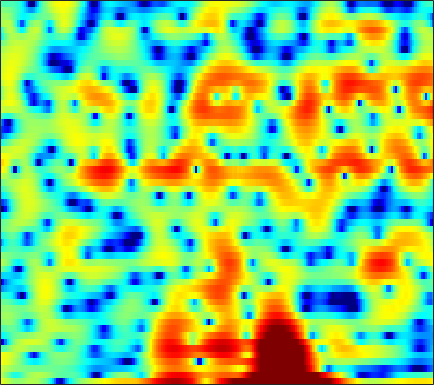

Source data for this figure (header and first rows):
3.4972, 3.094, 2.5144, 1.9201, 1.4915, 0.99466, 0.63722, 0.49764, 0.46531, 0.58188, 0.79835, 0.99989, 1.2641, 1.4651, 1.5469, 1.548, 1.4114, 1.2074, 0.78031, 0.16724, -0.6626, -1.4475, -2.7676, -4.4867
2.004, 1.38, 0.3933, -0.7345, -1.625, -2.72, -3.424, -3.532, -3.104, -2.259, -1.293, -0.6046, 0.1928, 0.8245, 1.189, 1.53, 1.719, 1.766, 1.715, 1.544, 1.269, 1.003, 0.589, 0.1413
2.369, 2.137, 1.798, 1.439, 1.172, 0.8322, 0.5246, 0.3214, 0.09049, -0.0974, -0.243, -0.3308, -0.4207, -0.4858, -0.5207, -0.5509, -0.5678, -0.5767, -0.5817, -0.5846, -0.5904, -0.6006, -0.6264, -0.6639
3.977, 3.744, 3.383, 2.966, 2.614, 2.093, 1.503, 1.014, 0.294, -0.5117, -1.4, -2.109, -3.075, -3.971, -4.506, -4.901, -4.856, -4.556, -3.927, -3.188, -2.453, -1.95, -1.373, -0.9052
3.933, 3.737, 3.473, 3.189, 2.946, 2.558, 2.067, 1.608, 0.8391, -0.1734, -1.503, -2.773, -4.96, -7.922, -10.73, -13.79, -11.77, -9.068, -6.191, -4.151, -2.681, -1.859, -1.044, -0.4776
-1.577, -1.579, -1.111, -0.3543, 0.2407, 0.9447, 1.48, 1.752, 1.936, 1.929, 1.761, 1.553, 1.202, 0.8394, 0.6056, 0.3866, 0.3036, 0.3171, 0.3822, 0.4074, 0.3187, 0.1421, -0.2558, -0.861
-15.43, -13.86, -8.885, -5.314, -3.378, -1.465, -0.07644, 0.704, 1.475, 2.014, 2.383, 2.572, 2.729, 2.813, 2.836, 2.818, 2.743, 2.639, 2.423, 2.078, 1.553, 1.001, -0.0001488, -1.387
-4.754, -4.316, -3.586, -2.779, -2.186, -1.48, -0.9077, -0.578, -0.261, -0.05349, 0.09952, 0.2056, 0.3624, 0.5665, 0.7544, 1.03, 1.302, 1.475, 1.641, 1.708, 1.66, 1.531, 1.242, 0.8429
-2.232, -1.723, -1.215, -0.8919, -0.7732, -0.8053, -1.069, -1.441, -2.177, -3.206, -4.481, -5.436, -6.189, -5.766, -4.775, -3.132, -1.568, -0.5739, 0.4946, 1.284, 1.839, 2.123, 2.347, 2.423
0.08549, 0.3682, 0.5965, 0.6424, 0.5544, 0.2379, -0.3326, -0.9623, -2.121, -3.759, -6.008, -8.07, -10.46, -9.627, -7.374, -4.491, -2.249, -0.9435, 0.3933, 1.345, 1.978, 2.276, 2.482, 2.488
0.6995, 0.846, 0.9542, 0.9496, 0.8751, 0.6785, 0.382, 0.1014, -0.3286, -0.7633, -1.134, -1.322, -1.39, -1.193, -0.8762, -0.2954, 0.3333, 0.7746, 1.274, 1.63, 1.791, 1.771, 1.55, 1.091
0.2505, 0.3544, 0.4031, 0.3558, 0.268, 0.09647, -0.1039, -0.2563, -0.4233, -0.4916, -0.4459, -0.3253, -0.05045, 0.3347, 0.6577, 1.115, 1.557, 1.837, 2.101, 2.208, 2.128, 1.919, 1.42, 0.6376
-0.7947, -0.744, -0.8202, -1.055, -1.345, -1.88, -2.546, -3.068, -3.699, -4.024, -3.801, -3.252, -2.165, -0.9397, -0.05236, 0.9938, 1.853, 2.373, 2.877, 3.148, 3.189, 3.068, 2.684, 2.06
-3.114, -3.069, -3.125, -3.379, -3.759, -4.611, -6.051, -7.717, -11.32, -19.48, -21.02, -12.41, -6.859, -3.462, -1.599, 0.3065, 1.704, 2.486, 3.253, 3.73, 3.935, 3.929, 3.717, 3.282
-8.359, -7.731, -6.798, -6.059, -5.702, -5.522, -5.666, -5.935, -6.298, -6.386, -5.851, -4.96, -3.357, -1.682, -0.5224, 0.8581, 2.009, 2.699, 3.375, 3.817, 4.011, 4.005, 3.801, 3.363
-16.14, -12.27, -9.205, -7.377, -6.48, -5.672, -5.096, -4.739, -4.253, -3.659, -2.908, -2.229, -1.254, -0.2346, 0.5314, 1.454, 2.242, 2.745, 3.265, 3.593, 3.738, 3.716, 3.508, 3.097
-5.634, -5.63, -5.534, -5.515, -5.613, -5.921, -6.277, -6.428, -6.29, -5.553, -4.344, -3.291, -1.909, -0.6593, 0.1856, 1.14, 1.865, 2.267, 2.659, 2.878, 2.963, 2.951, 2.842, 2.655
-0.4708, -1.015, -1.869, -2.985, -4.087, -6.166, -9.483, -13.62, -25.09, -14.21, -8.031, -5.262, -2.679, -0.8445, 0.1326, 1.053, 1.622, 1.815, 1.816, 1.588, 1.229, 0.9804, 0.7978, 0.8883
1.876, 1.42, 0.7103, -0.1502, -0.9091, -2.05, -3.289, -4.064, -4.536, -4.043, -2.891, -1.908, -0.6981, 0.306, 0.8486, 1.246, 1.282, 1.054, 0.3041, -1.062, -3.285, -5.697, -9.306, -8.302
0.2977, 0.1903, 0.04534, -0.1477, -0.3279, -0.5874, -0.8465, -1.015, -1.136, -1.124, -0.9707, -0.7885, -0.4711, -0.1999, -0.02657, 0.1258, 0.04486, -0.1642, -0.7146, -1.622, -2.927, -4.053, -5.059, -4.521
-4.112, -3.407, -2.573, -1.967, -1.683, -1.521, -1.544, -1.688, -1.981, -2.348, -2.7, -2.877, -2.908, -2.726, -2.451, -1.964, -1.464, -1.156, -0.828, -0.6051, -0.4001, -0.2322, 0.09903, 0.6201
-8.561, -6.217, -4.167, -2.913, -2.352, -2.06, -2.219, -2.623, -3.585, -5.074, -7.101, -8.823, -10.37, -9.319, -7.567, -5.368, -3.565, -2.512, -1.415, -0.5754, 0.137, 0.6367, 1.269, 1.92
-4.144, -3.223, -2.164, -1.405, -1.054, -0.8982, -1.162, -1.644, -2.734, -4.443, -6.919, -9.297, -11.65, -10.26, -7.999, -5.486, -3.788, -2.879, -2.045, -1.451, -0.9818, -0.5851, 0.07544, 0.8817
-0.9603, -0.5457, -0.03564, 0.4058, 0.6435, 0.8267, 0.8268, 0.6853, 0.3244, -0.1956, -0.788, -1.186, -1.622, -1.741, -1.765, -1.776, -1.917, -2.25, -3.034, -4.253, -5.704, -6.485, -5.97, -3.892
-1.272, -0.942, -0.4507, 0.08394, 0.4844, 0.9612, 1.372, 1.604, 1.802, 1.878, 1.846, 1.763, 1.564, 1.286, 0.9833, 0.4151, -0.39, -1.252, -2.858, -5.25, -8.734, -11.81, -11.36, -7.074
-5.139, -4.91, -4.132, -3.031, -2.103, -0.9113, 0.1338, 0.7998, 1.526, 2.048, 2.383, 2.512, 2.57, 2.421, 2.228, 1.814, 1.225, 0.6904, -0.1394, -1.024, -1.782, -2.175, -2.315, -2.04
-16.15, -17.58, -12.77, -8.228, -5.749, -3.212, -1.316, -0.2047, 0.9508, 1.807, 2.406, 2.707, 2.925, 2.971, 2.893, 2.672, 2.32, 2, 1.522, 1.021, 0.5365, 0.2147, -0.1728, -0.5014
-10.88, -10.91, -9.191, -6.707, -4.882, -2.803, -1.092, -0.04277, 1.075, 1.923, 2.523, 2.836, 3.056, 3.125, 3.05, 2.836, 2.506, 2.185, 1.701, 1.177, 0.6236, 0.2213, -0.3033, -0.8327
-5.232, -4.673, -3.745, -2.66, -1.808, -0.6736, 0.352, 1.032, 1.807, 2.397, 2.81, 3.005, 3.107, 3.03, 2.858, 2.481, 1.956, 1.466, 0.7025, -0.1186, -0.9398, -1.52, -2.149, -2.606
-3.116, -2.218, -1.236, -0.3508, 0.2394, 0.9599, 1.597, 2.017, 2.491, 2.857, 3.097, 3.168, 3.154, 2.903, 2.616, 2.007, 1.159, 0.3526, -0.979, -2.639, -4.52, -5.973, -7.36, -7.428
-1.156, -0.3976, 0.3339, 0.8221, 1.102, 1.371, 1.648, 1.872, 2.189, 2.514, 2.761, 2.863, 2.822, 2.602, 2.256, 1.592, 0.6186, -0.329, -1.935, -4.173, -7.346, -10.93, -18.8, -15.9
1.715, 1.76, 1.559, 0.9864, 0.3728, -0.4821, -1.046, -1.014, -0.3649, 0.5491, 1.352, 1.781, 1.99, 1.926, 1.617, 1.057, 0.2698, -0.4146, -1.411, -2.416, -3.43, -4.032, -4.476, -4.215
4.876, 4.355, 3.233, 1.379, -0.7295, -5.248, -16.32, -15.33, -5.532, -1.619, 0.379, 1.153, 1.481, 1.153, 0.5835, -0.5132, -1.695, -2.415, -2.926, -2.8, -2.452, -2.032, -1.496, -0.8826
5.829, 5.368, 4.444, 3.279, 2.198, 0.7536, -0.3539, -0.5719, -0.06446, 0.6549, 1.139, 1.124, 0.7087, -0.6042, -1.998, -5.242, -10.27, -16.69, -15.33, -9.42, -6.311, -4.917, -3.587, -2.64
4.274, 4.085, 3.813, 3.482, 3.215, 2.872, 2.606, 2.446, 2.276, 2.103, 1.785, 1.405, 0.5467, -0.6571, -1.93, -3.912, -6.133, -7.536, -8.369, -8.178, -7.893, -7.888, -8.045, -8.01
1.338, 1.556, 1.895, 2.169, 2.37, 2.564, 2.728, 2.813, 2.837, 2.776, 2.567, 2.325, 1.771, 1.092, 0.4282, -0.5474, -1.643, -2.5, -3.704, -5.034, -6.86, -8.791, -13.21, -25.96
-4.178, -3.144, -2.015, -1.036, -0.4099, 0.3504, 0.9801, 1.396, 1.861, 2.172, 2.347, 2.361, 2.294, 2.021, 1.746, 1.244, 0.6179, 0.07873, -0.7389, -1.704, -2.806, -3.653, -4.689, -5.146
-9.994, -8.438, -7.014, -5.765, -4.877, -3.656, -2.452, -1.61, -0.6052, 0.2119, 0.8368, 1.167, 1.472, 1.587, 1.582, 1.462, 1.234, 1.012, 0.6707, 0.2811, -0.06186, -0.2854, -0.4625, -0.435
-10.69, -11.32, -12.23, -12.55, -11.49, -9.004, -6.359, -4.683, -2.896, -1.506, -0.4914, 0.09547, 0.5982, 0.9579, 1.095, 1.18, 1.175, 1.124, 1.022, 0.9391, 0.8846, 0.8744, 0.9431, 1.082
-8.071, -10.04, -13.71, -18, -15.78, -10.39, -6.712, -4.727, -2.778, -1.399, -0.4433, 0.06652, 0.4819, 0.7521, 0.8373, 0.8698, 0.8321, 0.783, 0.6974, 0.6579, 0.6621, 0.7248, 0.9103, 1.178
-1.822, -2.417, -3.105, -3.35, -3.131, -2.456, -1.546, -0.8912, -0.1564, 0.3396, 0.5941, 0.6183, 0.5971, 0.3761, 0.1863, -0.1007, -0.4078, -0.6326, -0.9197, -1.192, -1.397, -1.385, -1.125, -0.4966
2.264, 2.175, 2.109, 2.107, 2.145, 2.193, 2.198, 2.135, 1.897, 1.452, 0.7673, 0.1125, -0.9033, -2.026, -2.783, -3.559, -4.025, -4.304, -4.801, -5.802, -7.335, -8.625, -8.776, -6.205
2.472, 2.906, 3.433, 3.761, 3.846, 3.779, 3.441, 3.011, 2.159, 0.9767, -0.6156, -2.083, -4.782, -8.376, -11.58, -14.62, -11.98, -9.897, -8.443, -8.355, -9.613, -11.42, -11.96, -7.934
-0.354, 1.154, 2.524, 3.292, 3.542, 3.47, 2.964, 2.309, 1.097, -0.5138, -2.515, -4.168, -6.673, -9.412, -11.4, -12.57, -10.93, -9.123, -7.1, -5.669, -4.684, -4.024, -3.008, -1.818
-0.448, 0.9583, 2.227, 2.955, 3.154, 2.943, 2.216, 1.312, -0.3917, -2.736, -5.556, -7.877, -10.25, -10.28, -9.534, -8.074, -6.528, -5.466, -4.127, -2.993, -2.023, -1.348, -0.5632, 0.1329
1.749, 2.517, 3.27, 3.674, 3.707, 3.385, 2.599, 1.656, -0.1523, -2.708, -6.371, -10.27, -15.72, -12.47, -9.126, -6.268, -4.362, -3.316, -2.282, -1.507, -0.9208, -0.6091, -0.3104, -0.07658
2.452, 3.073, 3.686, 3.994, 4.033, 3.827, 3.305, 2.718, 1.683, 0.4139, -0.952, -1.901, -2.778, -3.036, -2.894, -2.534, -2.139, -1.916, -1.762, -1.773, -1.946, -2.173, -2.531, -2.939
2.284, 2.826, 3.361, 3.685, 3.796, 3.76, 3.529, 3.249, 2.751, 2.145, 1.497, 1.015, 0.4319, -0.09666, -0.4699, -0.9182, -1.431, -1.886, -2.623, -3.572, -4.748, -5.734, -7.132, -8.479
2.176, 2.591, 3.028, 3.343, 3.488, 3.557, 3.502, 3.382, 3.123, 2.775, 2.344, 1.978, 1.446, 0.8385, 0.3146, -0.448, -1.374, -2.199, -3.527, -5.211, -7.397, -9.484, -13.17, -18.38
1.917, 2.241, 2.609, 2.906, 3.072, 3.212, 3.259, 3.226, 3.104, 2.887, 2.578, 2.297, 1.819, 1.245, 0.7401, -0.05977, -1.022, -1.866, -3.209, -4.845, -6.841, -8.611, -11.36, -14.19
1.052, 1.361, 1.777, 2.143, 2.377, 2.62, 2.76, 2.805, 2.785, 2.676, 2.49, 2.294, 1.952, 1.516, 1.132, 0.4931, -0.2725, -0.9312, -1.933, -3.059, -4.256, -5.165, -6.316, -7.244
-0.9475, -0.3977, 0.3891, 1.082, 1.497, 1.889, 2.111, 2.193, 2.208, 2.168, 2.094, 2.009, 1.89, 1.695, 1.48, 1.102, 0.5921, 0.1129, -0.6192, -1.415, -2.223, -2.802, -3.447, -3.905
-4.997, -2.915, -0.8611, 0.4868, 1.098, 1.49, 1.529, 1.386, 1.112, 0.9121, 0.9083, 1.065, 1.375, 1.671, 1.789, 1.79, 1.54, 1.171, 0.4662, -0.4539, -1.498, -2.227, -2.901, -3.053
-3.331, -1.283, 0.6097, 1.647, 1.932, 1.713, 0.7905, -0.3792, -2.452, -4.418, -4.301, -2.83, -0.7286, 0.9049, 1.755, 2.359, 2.44, 2.176, 1.318, -0.2409, -2.712, -5.363, -9.594, -8.656
0.9701, 1.386, 1.779, 1.839, 1.605, 0.8047, -0.7172, -2.441, -5.857, -10.36, -10.15, -6.912, -3.531, -1.357, -0.263, 0.6456, 1.051, 1.047, 0.5996, -0.3803, -1.953, -3.466, -5.135, -4.563
0.8198, 0.9041, 0.8799, 0.6655, 0.3497, -0.3068, -1.205, -2.003, -3.111, -4.019, -4.451, -4.411, -4.099, -3.599, -3.183, -2.539, -1.915, -1.514, -1.077, -0.783, -0.6077, -0.484, -0.2131, 0.2983
0.0553, 0.009545, -0.1024, -0.2946, -0.5133, -0.9154, -1.441, -1.933, -2.703, -3.597, -4.609, -5.465, -6.643, -7.628, -7.883, -7.226, -5.715, -4.416, -2.815, -1.484, -0.3994, 0.2934, 1.098, 1.806
-1.558, -1.735, -1.847, -1.849, -1.82, -1.819, -1.969, -2.218, -2.788, -3.695, -5.104, -6.634, -9.686, -15.41, -27.55, -17.01, -9.638, -6.573, -3.754, -1.757, -0.2472, 0.6596, 1.652, 2.449
